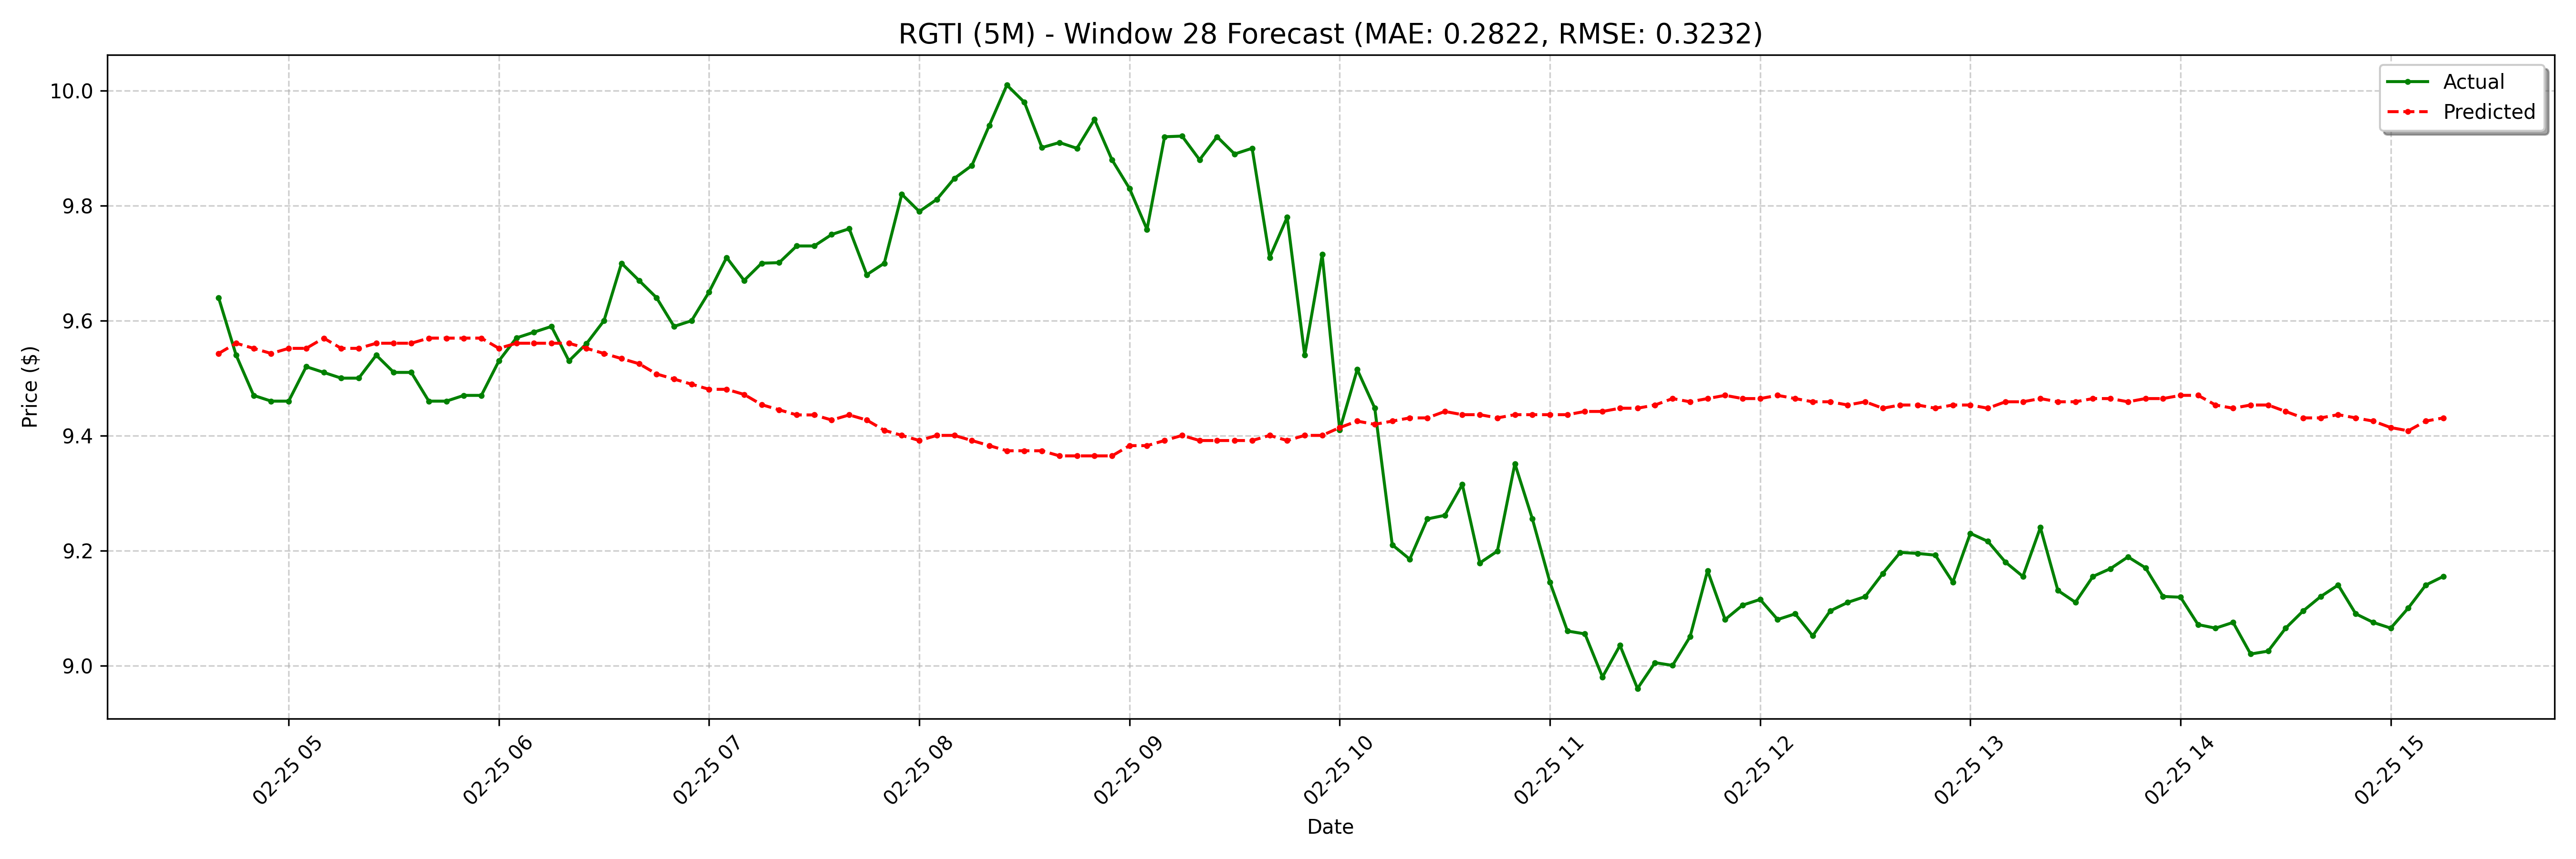

Data behind this chart, as committed beside it:
date, actual, forecast
2025-02-25 04:40:00-05:00, 9.64, 9.543
2025-02-25 04:45:00-05:00, 9.54, 9.561
2025-02-25 04:50:00-05:00, 9.47, 9.552
2025-02-25 04:55:00-05:00, 9.46, 9.543
2025-02-25 05:00:00-05:00, 9.46, 9.552
2025-02-25 05:05:00-05:00, 9.52, 9.552
2025-02-25 05:10:00-05:00, 9.51, 9.57
2025-02-25 05:15:00-05:00, 9.5, 9.552
2025-02-25 05:20:00-05:00, 9.5, 9.552
2025-02-25 05:25:00-05:00, 9.54, 9.561
2025-02-25 05:30:00-05:00, 9.51, 9.561
2025-02-25 05:35:00-05:00, 9.51, 9.561
2025-02-25 05:40:00-05:00, 9.46, 9.57
2025-02-25 05:45:00-05:00, 9.46, 9.57
2025-02-25 05:50:00-05:00, 9.47, 9.57
2025-02-25 05:55:00-05:00, 9.47, 9.57
2025-02-25 06:00:00-05:00, 9.53, 9.552
2025-02-25 06:05:00-05:00, 9.57, 9.561
2025-02-25 06:10:00-05:00, 9.58, 9.561
2025-02-25 06:15:00-05:00, 9.59, 9.561
2025-02-25 06:20:00-05:00, 9.53, 9.561
2025-02-25 06:25:00-05:00, 9.56, 9.552
2025-02-25 06:30:00-05:00, 9.6, 9.543
2025-02-25 06:35:00-05:00, 9.7, 9.534
2025-02-25 06:40:00-05:00, 9.67, 9.525
2025-02-25 06:45:00-05:00, 9.64, 9.507
2025-02-25 06:50:00-05:00, 9.59, 9.498
2025-02-25 06:55:00-05:00, 9.6, 9.489
2025-02-25 07:00:00-05:00, 9.65, 9.481
2025-02-25 07:05:00-05:00, 9.71, 9.481
2025-02-25 07:10:00-05:00, 9.67, 9.472
2025-02-25 07:15:00-05:00, 9.7, 9.454
2025-02-25 07:20:00-05:00, 9.701, 9.445
2025-02-25 07:25:00-05:00, 9.73, 9.436
2025-02-25 07:30:00-05:00, 9.73, 9.436
2025-02-25 07:35:00-05:00, 9.75, 9.427
2025-02-25 07:40:00-05:00, 9.76, 9.436
2025-02-25 07:45:00-05:00, 9.68, 9.427
2025-02-25 07:50:00-05:00, 9.7, 9.409
2025-02-25 07:55:00-05:00, 9.82, 9.4
2025-02-25 08:00:00-05:00, 9.79, 9.391
2025-02-25 08:05:00-05:00, 9.811, 9.4
2025-02-25 08:10:00-05:00, 9.848, 9.4
2025-02-25 08:15:00-05:00, 9.87, 9.391
2025-02-25 08:20:00-05:00, 9.94, 9.383
2025-02-25 08:25:00-05:00, 10.01, 9.374
2025-02-25 08:30:00-05:00, 9.98, 9.374
2025-02-25 08:35:00-05:00, 9.901, 9.374
2025-02-25 08:40:00-05:00, 9.91, 9.365
2025-02-25 08:45:00-05:00, 9.9, 9.365
2025-02-25 08:50:00-05:00, 9.95, 9.365
2025-02-25 08:55:00-05:00, 9.88, 9.365
2025-02-25 09:00:00-05:00, 9.83, 9.383
2025-02-25 09:05:00-05:00, 9.759, 9.383
2025-02-25 09:10:00-05:00, 9.92, 9.391
2025-02-25 09:15:00-05:00, 9.921, 9.4
2025-02-25 09:20:00-05:00, 9.88, 9.391
2025-02-25 09:25:00-05:00, 9.92, 9.391
2025-02-25 09:30:00-05:00, 9.89, 9.391
2025-02-25 09:35:00-05:00, 9.9, 9.391
... 68 more rows
